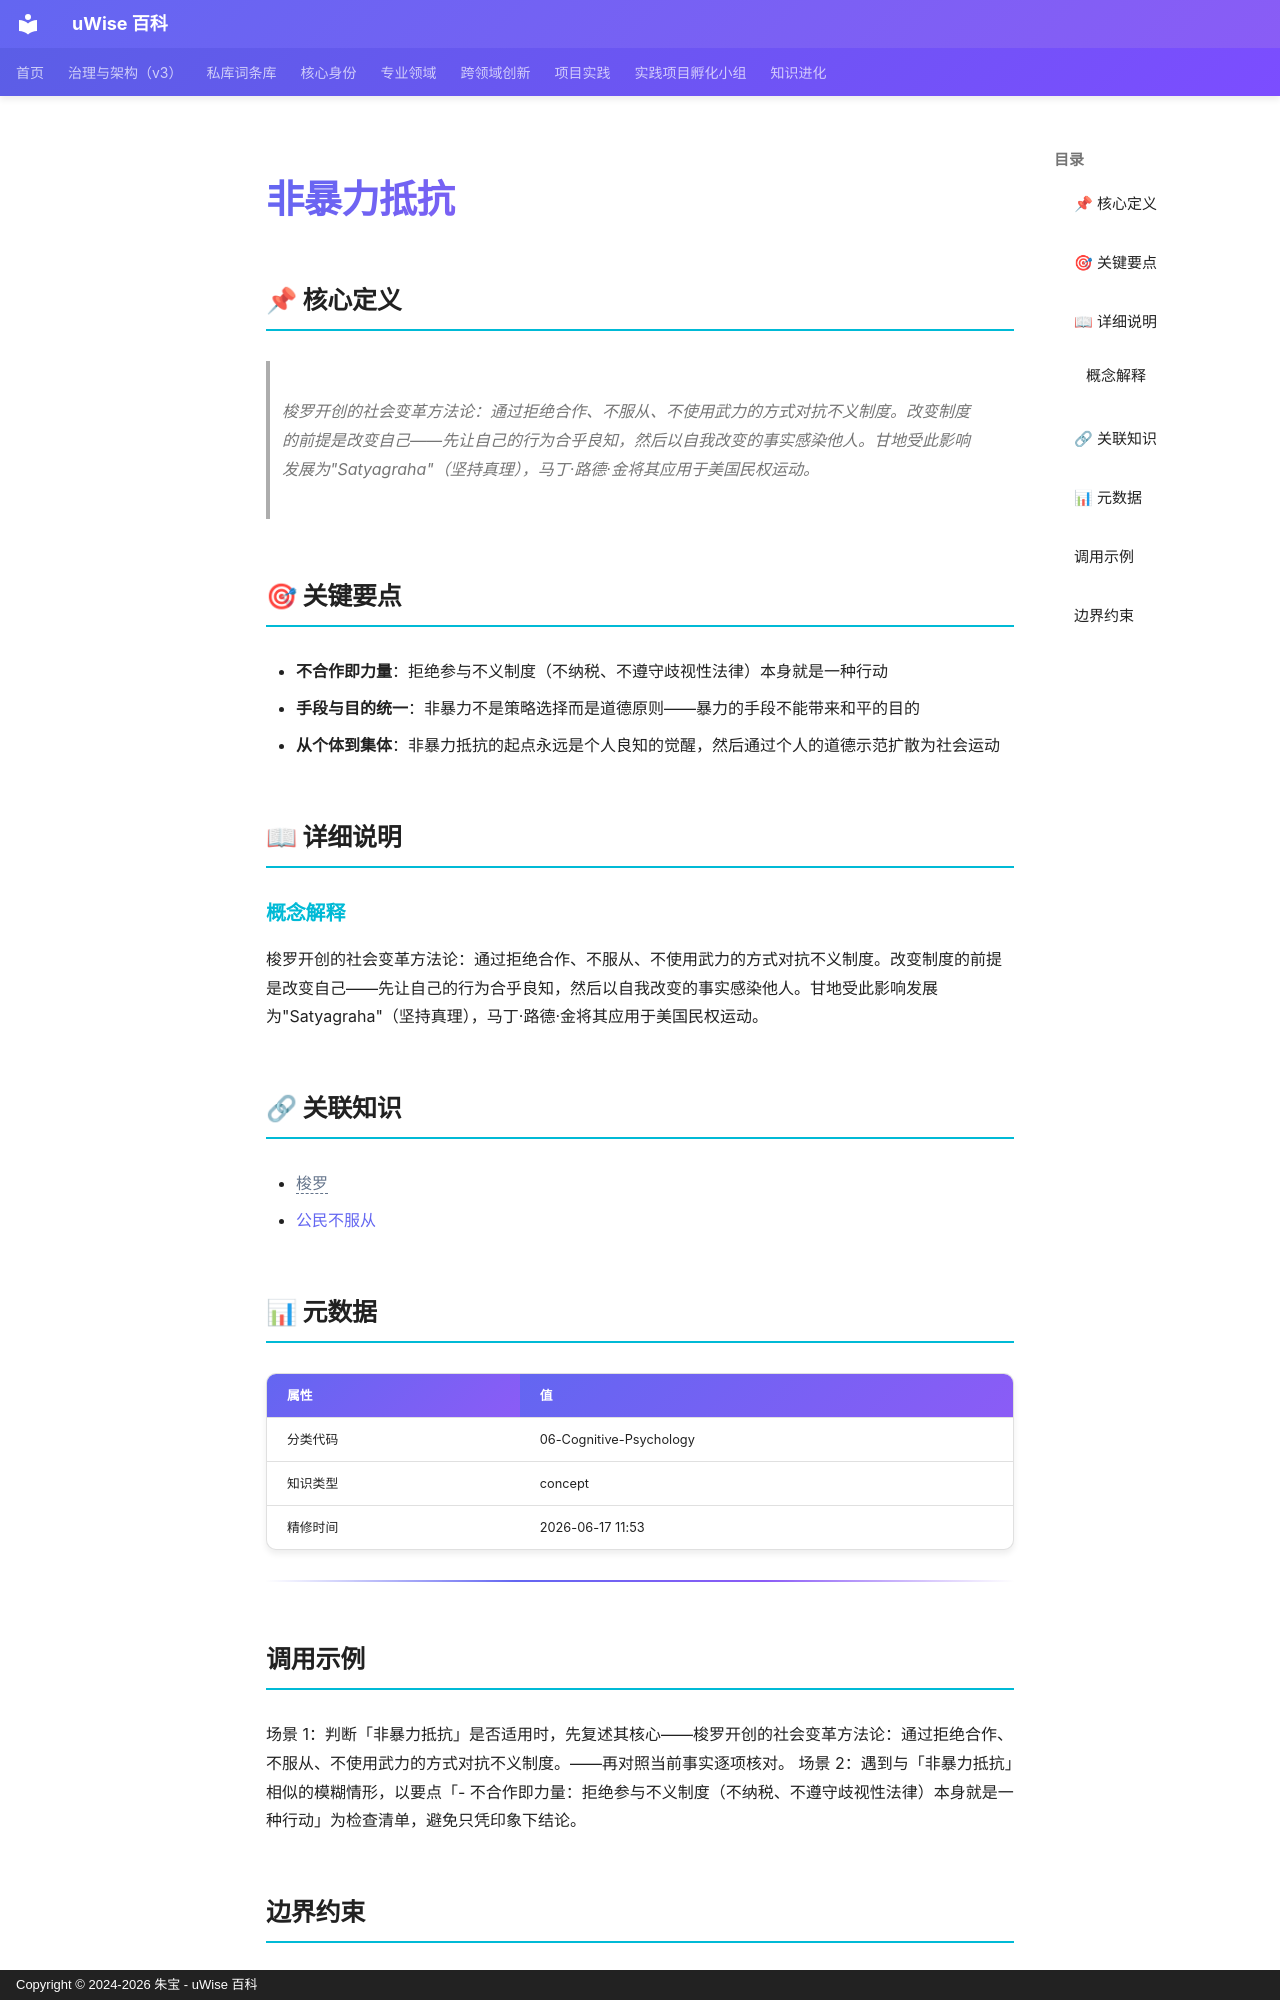

repository: zhubao315/uWise · page: vault-encyclopedia/md-b17ce8c1/index.html · generator: mkdocs · copyright: Copyright © 2024-2026 朱宝 - uWise 百科

---
title: "非暴力抵抗"
description: "梭罗开创的社会变革方法论：通过拒绝合作、不服从、不使用武力的方式对抗不义制度。改变制度的前提是改变自己——先让自己的行为合乎良知，然后以自我改变的事实感染他人。甘地受此影响发展为\"Satyagraha\"（坚持真理），马丁·路德·金将其应用于美国民权运动。"
---

# 非暴力抵抗

## 📌 核心定义

> 梭罗开创的社会变革方法论：通过拒绝合作、不服从、不使用武力的方式对抗不义制度。改变制度的前提是改变自己——先让自己的行为合乎良知，然后以自我改变的事实感染他人。甘地受此影响发展为"Satyagraha"（坚持真理），马丁·路德·金将其应用于美国民权运动。

## 🎯 关键要点

- **不合作即力量**：拒绝参与不义制度（不纳税、不遵守歧视性法律）本身就是一种行动
- **手段与目的统一**：非暴力不是策略选择而是道德原则——暴力的手段不能带来和平的目的
- **从个体到集体**：非暴力抵抗的起点永远是个人良知的觉醒，然后通过个人的道德示范扩散为社会运动

## 📖 详细说明

### 概念解释
梭罗开创的社会变革方法论：通过拒绝合作、不服从、不使用武力的方式对抗不义制度。改变制度的前提是改变自己——先让自己的行为合乎良知，然后以自我改变的事实感染他人。甘地受此影响发展为"Satyagraha"（坚持真理），马丁·路德·金将其应用于美国民权运动。


## 🔗 关联知识

- <span class="uw-unresolved" data-target="梭罗" title="未解析的双链目标：梭罗">梭罗</span>
- [公民不服从](../md-35ab0f9e/)

## 📊 元数据

| 属性 | 值 |
|------|-----|
| 分类代码 | 06-Cognitive-Psychology |
| 知识类型 | concept |
| 精修时间 | 2026-06-17 11:53 |

---

## 调用示例

场景 1：判断「非暴力抵抗」是否适用时，先复述其核心——梭罗开创的社会变革方法论：通过拒绝合作、不服从、不使用武力的方式对抗不义制度。——再对照当前事实逐项核对。
场景 2：遇到与「非暴力抵抗」相似的模糊情形，以要点「- 不合作即力量：拒绝参与不义制度（不纳税、不遵守歧视性法律）本身就是一种行动」为检查清单，避免只凭印象下结论。
